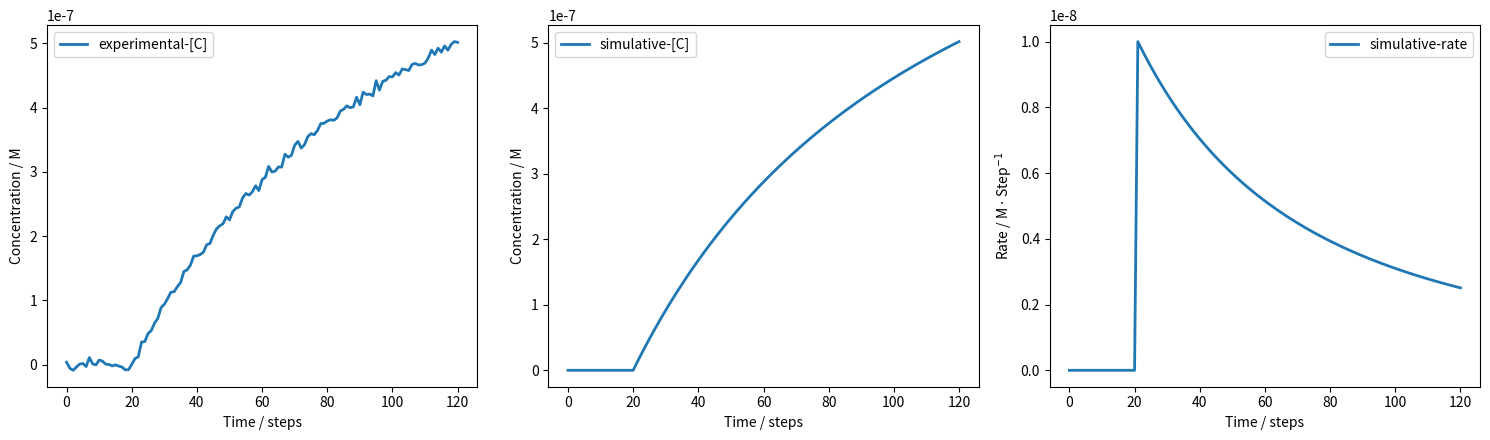

Here is the Python script that generated this plot:
import numpy as np
import matplotlib.pyplot as plt

time = 100
space = time // 5
ka = 1e+4
ini = [1e-6, 1e-6, 0, 0]

def differ(ini, ka, time, space, ret='delta'):
    
    A = np.linspace(0, 0, time+space+1)
    B = np.linspace(0, 0, time+space+1)
    C = np.linspace(0, 0, time+space+1)
    D = np.linspace(0, 0, time+space+1)
    for i in range(space+1):
        A[i], B[i] = ini[:2]
    delta = np.linspace(0, 0, time+space+1)
    noise = np.random.randn(1, time+space+1) * np.sqrt(ini[0]*ini[1])/200

    for i in range(time):
        delta[space+i+1] = ka * A[space+i] * B[space+i]
        A[space+i+1] = A[space+i] - delta[space+i+1]
        B[space+i+1] = B[space+i] - delta[space+i+1]
        C[space+i+1] = C[space+i] + delta[space+i+1]
        D[space+i+1] = D[space+i] + delta[space+i+1]
    if 'n' not in ret:
        noise = np.linspace(0, 0, time+space+1)
    if 'A' in ret:
        return (A + noise).reshape(-1)
    elif 'B' in ret:
        return (B + noise).reshape(-1)
    elif 'C' in ret:
        return (C + noise).reshape(-1)
    elif 'D' in ret:
        return (D + noise).reshape(-1)
    else:
        return delta

y = differ(ini, ka, time, space, ret='Cn')
x = np.linspace(0, time+space, time+space+1)

plt.figure(figsize=(15,4.5))
plt.subplot(131)
plt.plot(x, y, label='experimental-[C]', color='C0', linewidth=2)
plt.xlabel('Time / steps')
plt.ylabel('Concentration / M')
plt.legend()

y = differ(ini, ka, time, space, ret='C')
plt.subplot(132)
plt.plot(x, y, label='simulative-[C]', color='C0', linewidth=2)
plt.xlabel('Time / steps')
plt.ylabel('Concentration / M')

plt.legend()

y = differ(ini, ka, time, space, ret='')
plt.subplot(133)
plt.plot(x, y, label='simulative-rate', color='C0', linewidth=2)
plt.xlabel('Time / steps')
plt.ylabel('Rate / M $\cdot$ Step$^{-1}$')
plt.legend()
#plt.show()
plt.tight_layout()
plt.savefig('fig_2_1.png', format='png', dpi=150)
